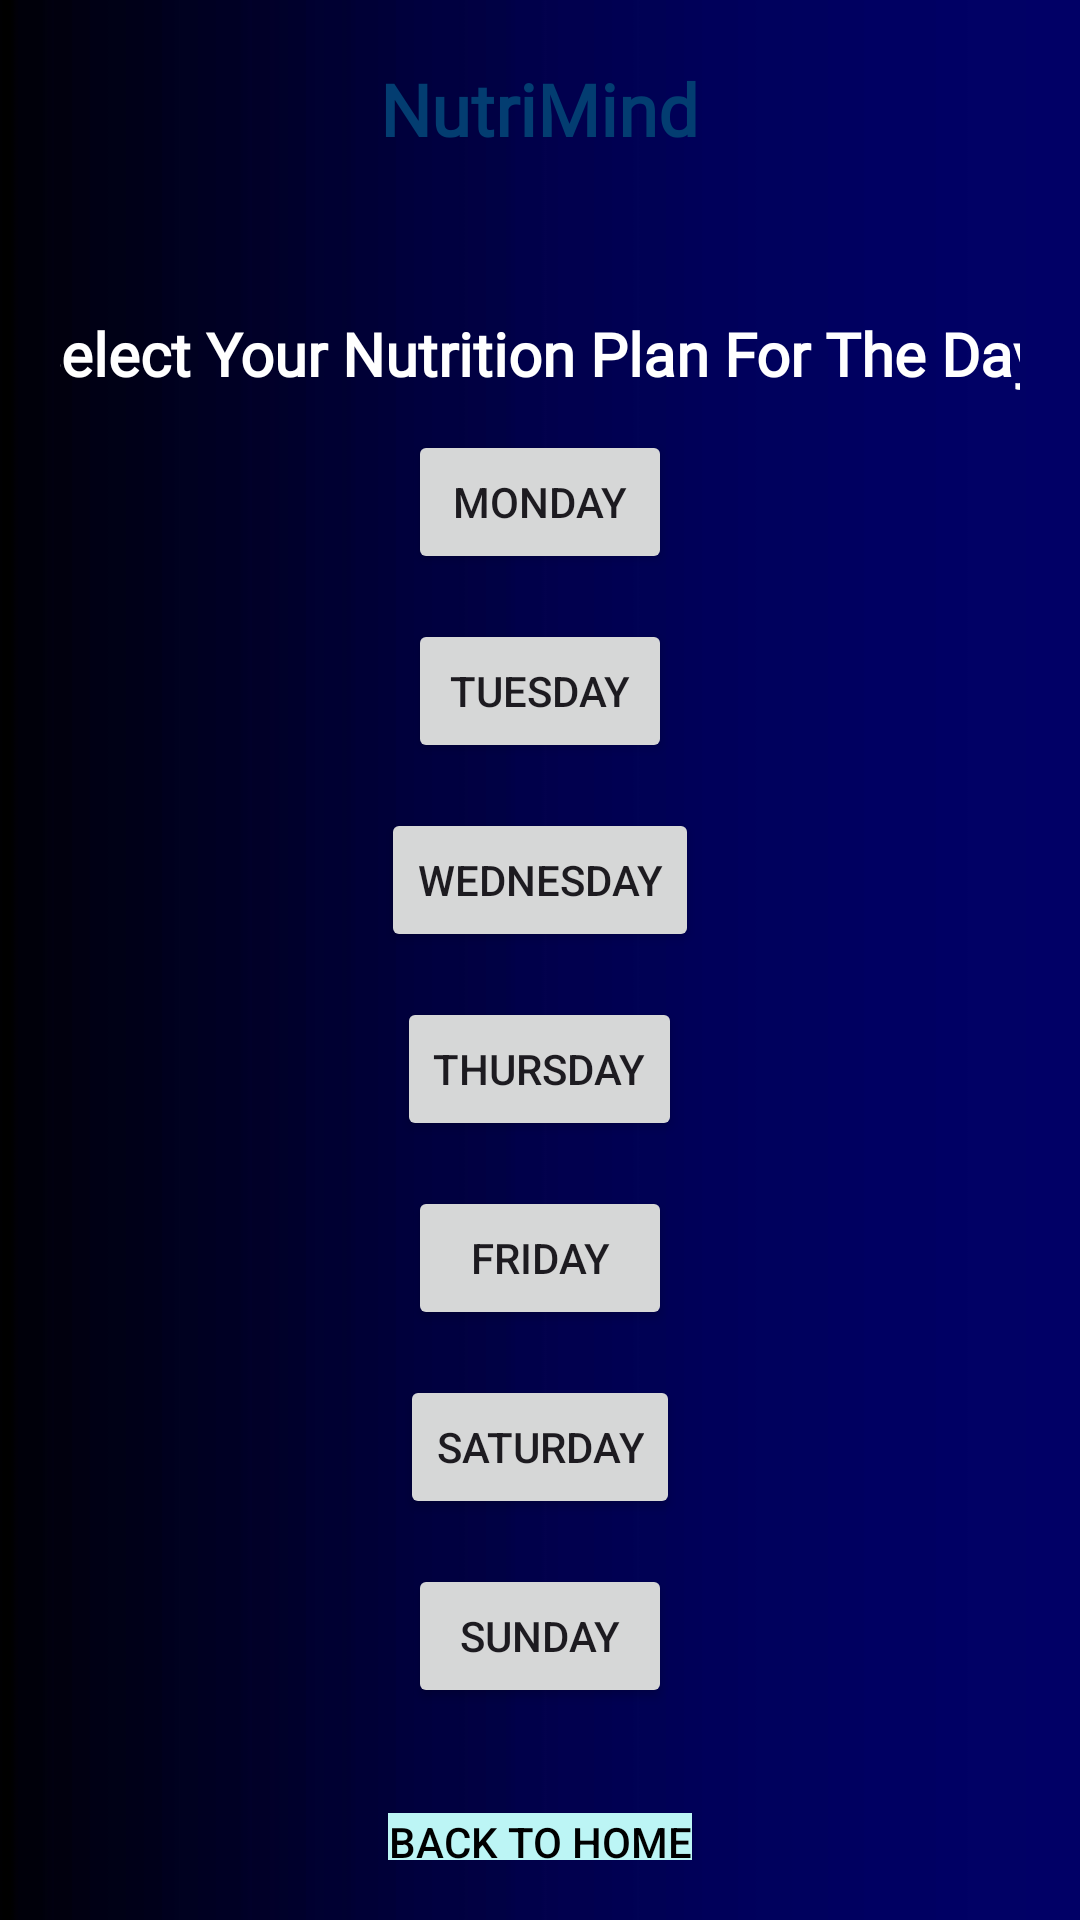

Write the Android layout XML for this screen, with the resource values it uses.
<!-- AndroidManifest.xml: application theme Theme.NutriMind -->
<!-- res/layout/activity_nutrition_plans.xml -->
<RelativeLayout xmlns:android="http://schemas.android.com/apk/res/android"
    xmlns:app="http://schemas.android.com/apk/res-auto"
    xmlns:tools="http://schemas.android.com/tools"
    android:id="@+id/main"
    android:layout_width="match_parent"
    android:layout_height="match_parent"
    tools:context=".HomeActivity"
    android:background="@drawable/bg2">

    <TextView
        android:id="@+id/titleHome"
        android:layout_width="wrap_content"
        android:layout_height="wrap_content"
        android:text="NutriMind"
        android:fontFamily="@font/lora_bold_italic"
        android:textColor="#033D71"
        android:textSize="24sp"
        android:textStyle="bold"
        android:layout_centerHorizontal="true"
        android:layout_margin="20dp"/>

    
    <LinearLayout
        android:layout_width="match_parent"
        android:layout_height="wrap_content"
        android:layout_below="@+id/titleHome"
        android:orientation="vertical"
        android:layout_margin="20dp"
        android:gravity="center"
        android:spacing="18dp">

        <TextView
            android:id="@+id/titleNutritionPlans"
            android:layout_width="361dp"
            android:layout_height="wrap_content"
            android:layout_centerHorizontal="true"
            android:layout_margin="12dp"
            android:fontFamily="@font/lora_semibold_italic"
            android:text="Select Your Nutrition Plan For The Day!"
            android:textColor="@color/white"
            android:gravity="center"
            android:textSize="20sp"
            android:textStyle="bold" />




        <Button
            android:id="@+id/btnMonday"
            android:layout_width="wrap_content"
            android:layout_height="wrap_content"
            android:layout_marginBottom="15dp"
            android:text="Monday"
            app:iconTint="#3A3030" />


        <Button
            android:id="@+id/btnTuesday"
            android:layout_width="wrap_content"
            android:layout_height="wrap_content"
            android:text="Tuesday"
            android:layout_marginBottom="15dp"/>


        <Button
            android:id="@+id/btnWednesday"
            android:layout_width="wrap_content"
            android:layout_height="wrap_content"
            android:text="Wednesday"
            android:layout_marginBottom="15dp"/>


        <Button
            android:id="@+id/btnThursday"
            android:layout_width="wrap_content"
            android:layout_height="wrap_content"
            android:text="Thursday"
            android:layout_marginBottom="15dp"/>


        <Button
            android:id="@+id/btnFriday"
            android:layout_width="wrap_content"
            android:layout_height="wrap_content"
            android:text="Friday"
            android:layout_marginBottom="15dp"/>


        <Button
            android:id="@+id/btnSaturday"
            android:layout_width="wrap_content"
            android:layout_height="wrap_content"
            android:text="Saturday"
            android:layout_marginBottom="15dp"/>


        <Button
            android:id="@+id/btnSunday"
            android:layout_width="wrap_content"
            android:layout_height="wrap_content"
            android:text="Sunday"
            android:layout_marginBottom="15dp"/>


        <Button
            android:id="@+id/btnBackToHome"
            android:layout_width="wrap_content"
            android:layout_height="wrap_content"
            android:text="Back to Home"
            android:textColor="@color/black"
            android:background="@color/teal_200"
            android:layout_marginTop="20dp"/>

    </LinearLayout>
</RelativeLayout>
<!-- resources referenced by this layout -->
<resources>
  <color name="black">#FF000000</color>
  <color name="teal_200">#bcf5f5</color>
  <color name="white">#FFFFFFFF</color>
  <!-- drawable bg2: jpg bitmap (drawable, 12617 bytes) -->
  <style name="Theme.NutriMind" parent="Base.Theme.NutriMind" />
  <style name="Base.Theme.NutriMind" parent="Theme.Material3.DayNight.NoActionBar">
          
          
      </style>
</resources>
